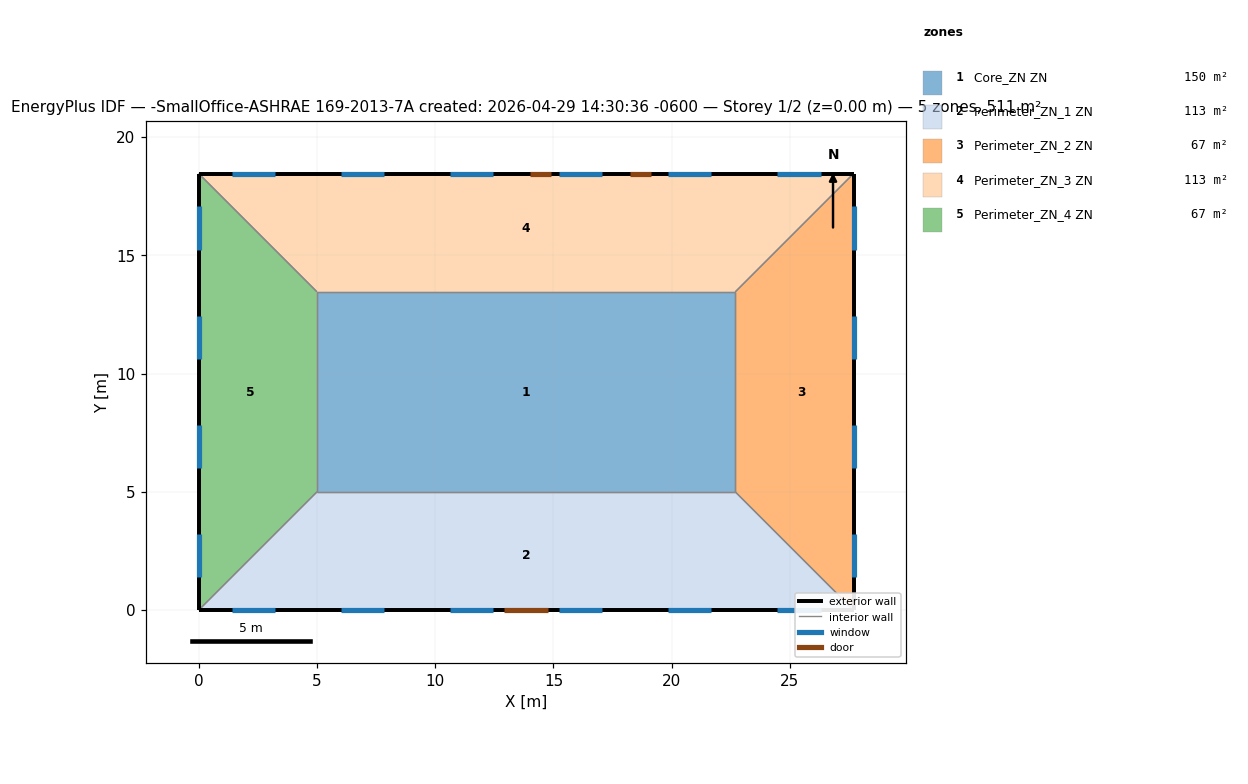
=== STOREY PLAN SPEC (per zone: floor XY polygon, exterior-wall plan segments, windows/doors) ===
zone 1: Core_ZN ZN  (149.7 m²)
  floor: (22.69, 13.46) (22.69, 5.00) (5.00, 5.00) (5.00, 13.46)
  interior walls: 4
zone 2: Perimeter_ZN_1 ZN  (113.5 m²)
  floor: (22.69, 5.00) (27.69, 0.00) (0.00, 0.00) (5.00, 5.00)
  exterior wall: (0.00, 0.00) – (27.69, 0.00)  [27.7 m]
    door: (12.93, 0.00) – (14.76, 0.00)  [3.9 m²]
    window: (1.39, 0.00) – (3.22, 0.00)  [2.8 m²]
    window: (6.01, 0.00) – (7.84, 0.00)  [2.8 m²]
    window: (10.62, 0.00) – (12.45, 0.00)  [2.8 m²]
    window: (15.24, 0.00) – (17.07, 0.00)  [2.8 m²]
    window: (19.85, 0.00) – (21.68, 0.00)  [2.8 m²]
    window: (24.47, 0.00) – (26.30, 0.00)  [2.8 m²]
  interior walls: 3
zone 3: Perimeter_ZN_2 ZN  (67.3 m²)
  floor: (27.69, 18.46) (27.69, 0.00) (22.69, 5.00) (22.69, 13.46)
  exterior wall: (27.69, 0.00) – (27.69, 18.46)  [18.5 m]
    window: (27.69, 1.39) – (27.69, 3.22)  [2.8 m²]
    window: (27.69, 6.01) – (27.69, 7.84)  [2.8 m²]
    window: (27.69, 10.62) – (27.69, 12.45)  [2.8 m²]
    window: (27.69, 15.24) – (27.69, 17.07)  [2.8 m²]
  interior walls: 3
zone 4: Perimeter_ZN_3 ZN  (113.4 m²)
  floor: (27.69, 18.46) (22.69, 13.46) (5.00, 13.46) (0.00, 18.46)
  exterior wall: (27.69, 18.46) – (0.00, 18.46)  [27.7 m]
    door: (14.91, 18.46) – (14.00, 18.46)  [2.0 m²]
    door: (19.13, 18.46) – (18.22, 18.46)  [2.0 m²]
    window: (26.30, 18.46) – (24.47, 18.46)  [2.8 m²]
    window: (21.68, 18.46) – (19.85, 18.46)  [2.8 m²]
    window: (17.07, 18.46) – (15.24, 18.46)  [2.8 m²]
    window: (12.45, 18.46) – (10.62, 18.46)  [2.8 m²]
    window: (7.84, 18.46) – (6.01, 18.46)  [2.8 m²]
    window: (3.22, 18.46) – (1.39, 18.46)  [2.8 m²]
  interior walls: 3
zone 5: Perimeter_ZN_4 ZN  (67.3 m²)
  floor: (0.00, 18.46) (5.00, 13.46) (5.00, 5.00) (0.00, 0.00)
  exterior wall: (0.00, 18.46) – (0.00, 0.00)  [18.5 m]
    window: (0.00, 17.07) – (0.00, 15.24)  [2.8 m²]
    window: (0.00, 12.45) – (0.00, 10.62)  [2.8 m²]
    window: (0.00, 7.84) – (0.00, 6.01)  [2.8 m²]
    window: (0.00, 3.22) – (0.00, 1.39)  [2.8 m²]
  interior walls: 3

=== DERIVED (storey summary) ===
Building: -SmallOffice-ASHRAE 169-2013-7A created: 2026-04-29 14:30:36 -0600
Storey: 1 of 2  (floor level z = 0.00 m)
Storey gross floor area: 511.2 m²
Zones on this storey: 5
  - Core_ZN ZN: floor 149.7 m²
  - Perimeter_ZN_1 ZN: floor 113.5 m²; exterior wall 27.7 m (84.5 m²); 6 window(s) 16.7 m²; WWR 19.8%; 1 door(s)
  - Perimeter_ZN_2 ZN: floor 67.3 m²; exterior wall 18.5 m (56.3 m²); 4 window(s) 11.2 m²; WWR 19.8%
  - Perimeter_ZN_3 ZN: floor 113.4 m²; exterior wall 27.7 m (84.5 m²); 6 window(s) 16.7 m²; WWR 19.8%; 2 door(s)
  - Perimeter_ZN_4 ZN: floor 67.3 m²; exterior wall 18.5 m (56.3 m²); 4 window(s) 11.2 m²; WWR 19.8%
Zone adjacency (shared interzone walls):
  - Core_ZN ZN ↔ Perimeter_ZN_1 ZN
  - Core_ZN ZN ↔ Perimeter_ZN_2 ZN
  - Core_ZN ZN ↔ Perimeter_ZN_3 ZN
  - Core_ZN ZN ↔ Perimeter_ZN_4 ZN
  - Perimeter_ZN_1 ZN ↔ Perimeter_ZN_2 ZN
  - Perimeter_ZN_1 ZN ↔ Perimeter_ZN_4 ZN
  - Perimeter_ZN_2 ZN ↔ Perimeter_ZN_3 ZN
  - Perimeter_ZN_3 ZN ↔ Perimeter_ZN_4 ZN